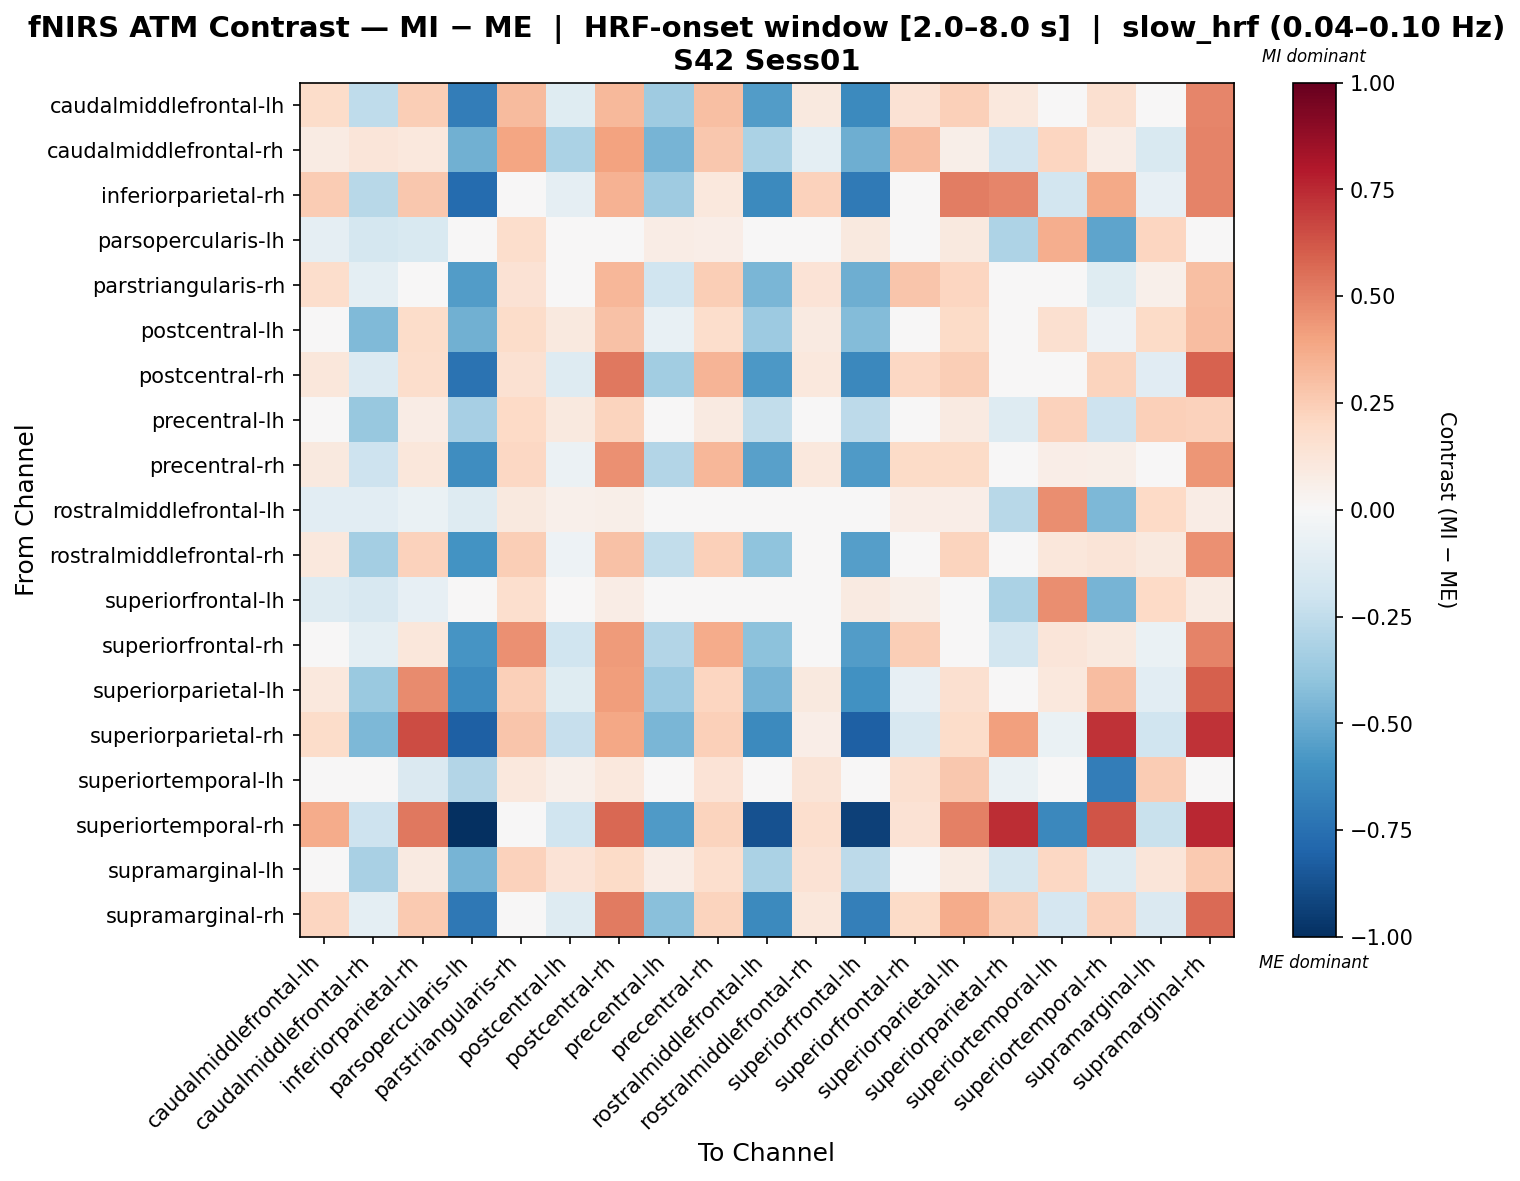

The file beside this chart, header and first rows:
, caudalmiddlefrontal-lh, caudalmiddlefrontal-rh, inferiorparietal-rh, parsopercularis-lh, parstriangularis-rh, postcentral-lh, postcentral-rh, precentral-lh, precentral-rh, rostralmiddlefrontal-lh, rostralmiddlefrontal-rh, superiorfrontal-lh, superiorfrontal-rh, superiorparietal-lh, superiorparietal-rh, superiortemporal-lh, superiortemporal-rh, supramarginal-lh, supramarginal-rh
caudalmiddlefrontal-lh, 0.1859, -0.2533, 0.249, -0.6885, 0.3177, -0.1202, 0.3275, -0.3576, 0.2979, -0.5553, 0.09687, -0.6348, 0.1479, 0.2377, 0.1078, 0.02519, 0.1575, -0.02913, 0.488
caudalmiddlefrontal-rh, 0.07906, 0.1188, 0.1069, -0.4812, 0.3955, -0.3194, 0.4009, -0.4649, 0.266, -0.3195, -0.09544, -0.4893, 0.3079, 0.0549, -0.1924, 0.2138, 0.07353, -0.1498, 0.4947
inferiorparietal-rh, 0.254, -0.28, 0.2675, -0.7694, -0.01025, -0.09079, 0.3459, -0.357, 0.1033, -0.6359, 0.2273, -0.7078, 0.03955, 0.5116, 0.4891, -0.1822, 0.3772, -0.08163, 0.4995
parsopercularis-lh, -0.08764, -0.1727, -0.1506, 0.02845, 0.1744, -0.01107, 0.01758, 0.07371, 0.06982, 0.04097, -0.0084, 0.09973, 0.04505, 0.09652, -0.3083, 0.3614, -0.5255, 0.2135, 0.04299
parstriangularis-rh, 0.1739, -0.1002, -0.0032, -0.5605, 0.1416, -0.01773, 0.3322, -0.1976, 0.2458, -0.4602, 0.1328, -0.4867, 0.2801, 0.2178, 0.02615, 0.04153, -0.1189, 0.0508, 0.3024
postcentral-lh, 0.01393, -0.4375, 0.1857, -0.4788, 0.181, 0.09759, 0.2903, -0.07712, 0.1741, -0.3604, 0.08938, -0.4313, -0.02755, 0.1876, -0.01588, 0.1624, -0.05277, 0.1919, 0.3074
postcentral-rh, 0.1121, -0.1341, 0.178, -0.7357, 0.1543, -0.1289, 0.527, -0.3468, 0.3382, -0.574, 0.1028, -0.6428, 0.2089, 0.2466, 0.03807, -0.04967, 0.2242, -0.1109, 0.5927
precentral-lh, -0.007691, -0.379, 0.0768, -0.3308, 0.1959, 0.09438, 0.2207, 0.0131, 0.08713, -0.2483, 0.04988, -0.2624, 0.03834, 0.09129, -0.1276, 0.227, -0.2074, 0.2359, 0.2328
precentral-rh, 0.09932, -0.2083, 0.1116, -0.6225, 0.2103, -0.06002, 0.4569, -0.2938, 0.3355, -0.5391, 0.104, -0.5687, 0.1893, 0.1947, 0.01706, 0.07025, 0.0612, 0.000561, 0.4417
rostralmiddlefrontal-lh, -0.1057, -0.1089, -0.0658, -0.1255, 0.09892, 0.05142, 0.05656, 0.003059, -0.001516, 0.00372, 0.01038, 0.0404, 0.06475, 0.06694, -0.2799, 0.4626, -0.4466, 0.2021, 0.07317
rostralmiddlefrontal-rh, 0.1035, -0.3363, 0.2295, -0.598, 0.2449, -0.05029, 0.292, -0.2461, 0.2348, -0.4054, 0.02859, -0.5497, 0.01747, 0.2213, 0.01759, 0.1126, 0.1271, 0.09871, 0.4577
superiorfrontal-lh, -0.131, -0.1579, -0.07887, -0.01658, 0.1667, 0.01213, 0.07331, 0.02881, -0.02122, 0.03263, -0.03664, 0.09291, 0.06148, 0.01196, -0.3137, 0.4628, -0.4638, 0.1957, 0.08112
superiorfrontal-rh, 0.02149, -0.1006, 0.113, -0.5937, 0.4577, -0.2014, 0.4287, -0.2965, 0.3692, -0.4095, 0.02891, -0.5606, 0.2482, 0.03374, -0.1864, 0.1176, 0.09957, -0.06782, 0.4984
superiorparietal-lh, 0.1062, -0.3745, 0.4712, -0.6273, 0.2417, -0.1249, 0.4175, -0.3637, 0.2126, -0.4673, 0.09965, -0.6051, -0.08159, 0.1601, 0.02523, 0.1056, 0.3122, -0.1037, 0.5961
superiorparietal-rh, 0.1832, -0.453, 0.6543, -0.8145, 0.2754, -0.2309, 0.3884, -0.4545, 0.2407, -0.6345, 0.06585, -0.8197, -0.1637, 0.181, 0.4072, -0.06593, 0.7228, -0.2026, 0.7206
superiortemporal-lh, -0.02637, -0.02124, -0.1462, -0.2912, 0.1067, 0.05011, 0.1048, 0.01881, 0.1361, 0.004269, 0.1322, -0.01644, 0.1623, 0.2699, -0.06618, 0.005498, -0.6889, 0.2512, 0.01471
superiortemporal-rh, 0.3733, -0.2035, 0.5276, -1.0, 0.01258, -0.1956, 0.5776, -0.5677, 0.2214, -0.8723, 0.1699, -0.9372, 0.1424, 0.5027, 0.7368, -0.6472, 0.627, -0.2201, 0.7523
supramarginal-lh, -0.0268, -0.3249, 0.09146, -0.4613, 0.2315, 0.1337, 0.1918, 0.07569, 0.1642, -0.3176, 0.1466, -0.2626, -0.004175, 0.07974, -0.1735, 0.2049, -0.13, 0.1222, 0.2591
supramarginal-rh, 0.2134, -0.09697, 0.2635, -0.7137, 0.04748, -0.128, 0.5229, -0.4213, 0.2265, -0.6356, 0.1152, -0.686, 0.1896, 0.3691, 0.2475, -0.1686, 0.2301, -0.145, 0.5699
